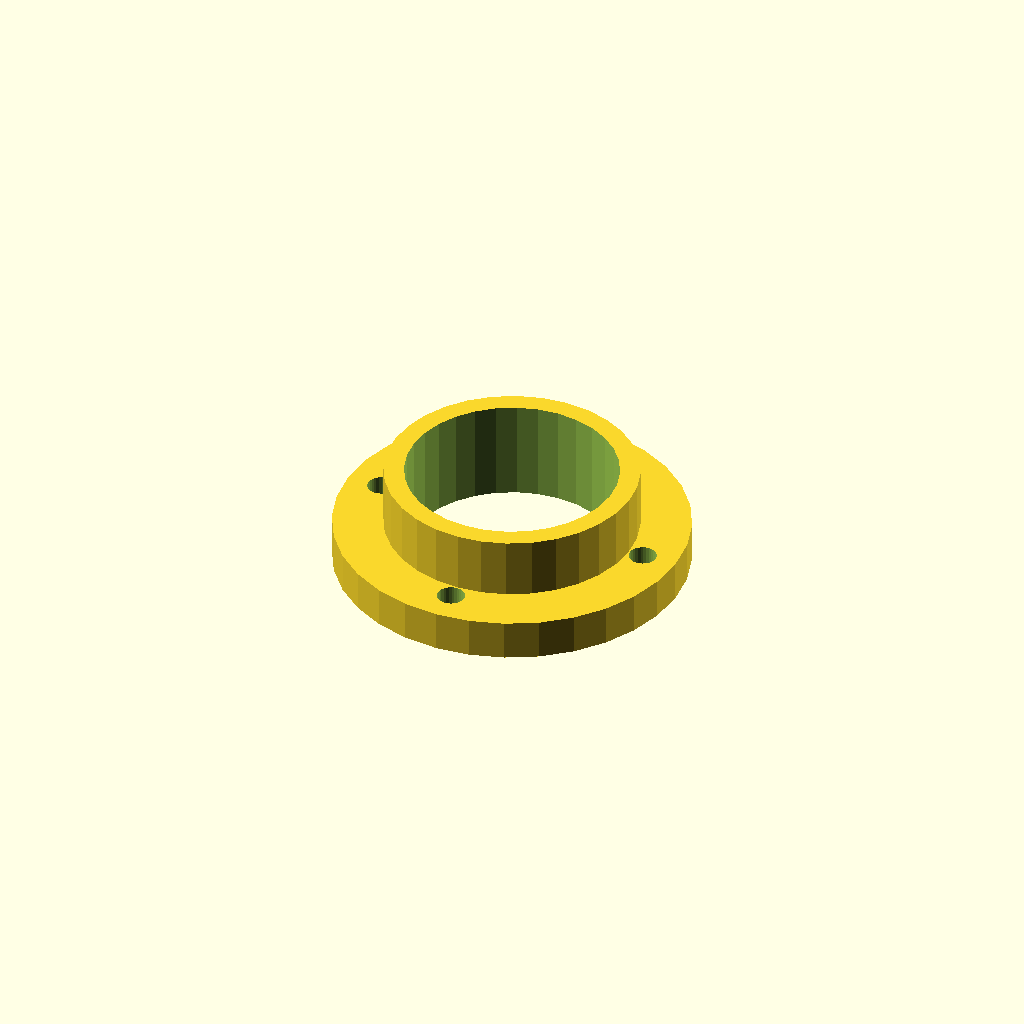
Cell 1: rendered with the file's own defaults.
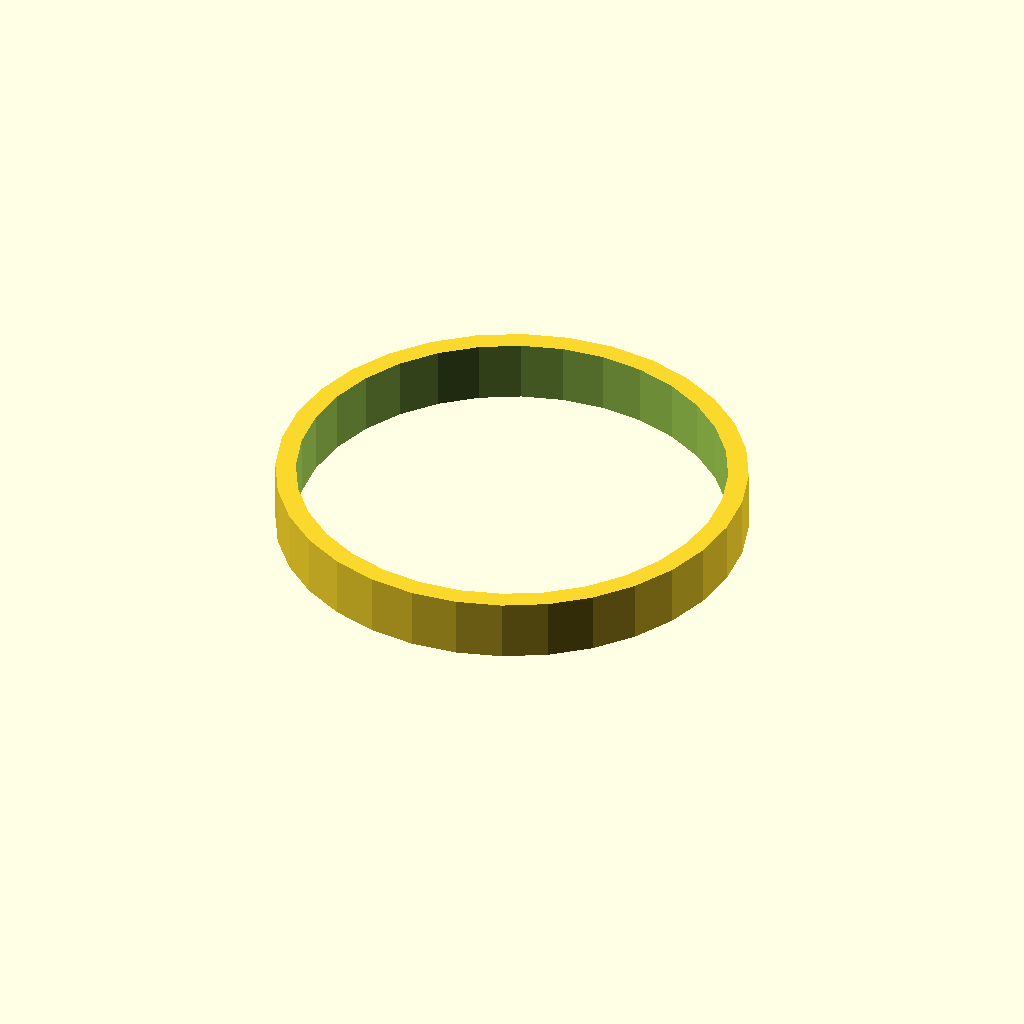
Cell 2 — bore_d set to 84, the other parameters unchanged.
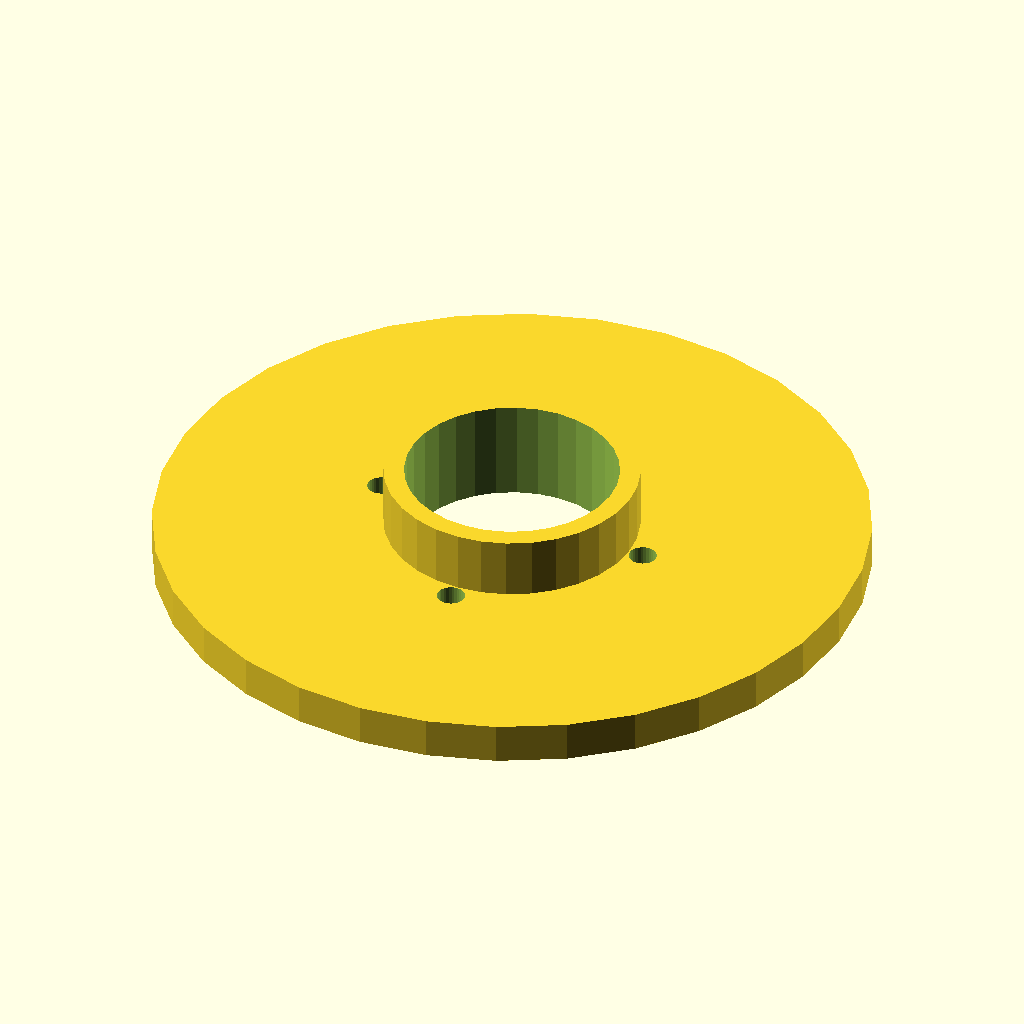
Cell 3: outer_d = 140 (everything else at default).
All cells are drawn from one camera (rotation 55°, 0°, 25°, orthographic, colour scheme Cornfield), so only the parameter changes between them.
The OpenSCAD source (data/previews/families_v9/scad/adapter_flange_round_pipe_flange.scad):
$fn = 32;
// Round pipe flange with a 12 mm neck.

bore_d = 42;
outer_d = 70;
bolt_circle = 56;
bolt_n = 4;
bolt_d = 5.5;
flange_t = 8;
neck_l = 12;
neck_d = bore_d + 8;

difference() {
    union() {
        cylinder(h = flange_t, d = outer_d);
        translate([0, 0, flange_t]) cylinder(h = neck_l, d = neck_d);
    }
    translate([0, 0, -1]) cylinder(h = flange_t + neck_l + 2, d = bore_d);
    for (i = [0 : bolt_n - 1])
        rotate([0, 0, i * 360 / bolt_n])
            translate([bolt_circle / 2, 0, -1])
                cylinder(h = flange_t + 2, d = bolt_d);
}
Customizer parameters (derived from the source; name, type, default, range or options):
bore_d: number, default 42
outer_d: number, default 70
bolt_circle: number, default 56
bolt_n: number, default 4
bolt_d: number, default 5.5
flange_t: number, default 8
neck_l: number, default 12
